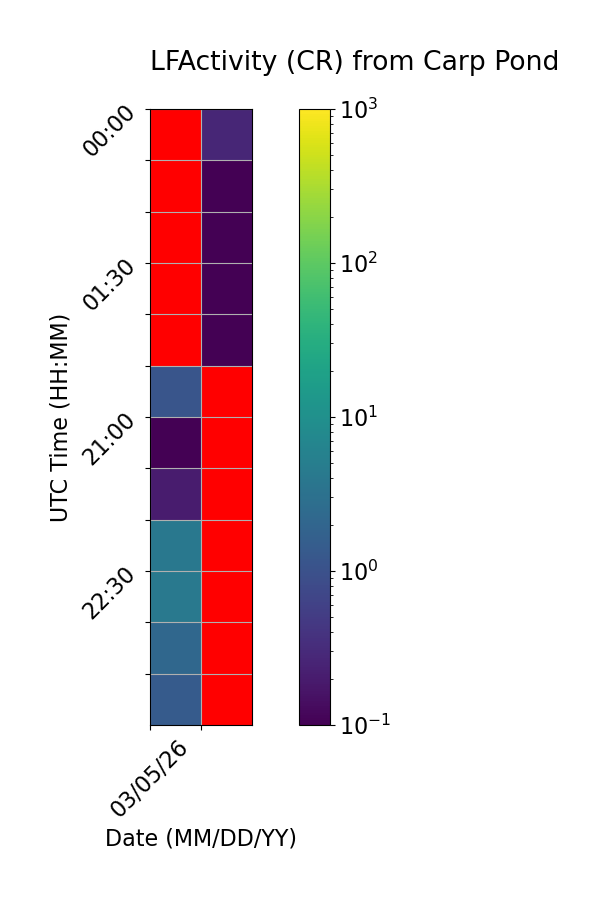

Data behind this chart, as committed beside it:
Time (UTC), 03/05/26, 03/06/26
00:00, , 0.2667
00:30, , 0.06667
01:00, , 0.0
01:30, , 0.0
02:00, , 0.0
20:30, 1.133, 
21:00, 0.1, 
21:30, 0.2, 
22:00, 3.933, 
22:30, 4.133, 
23:00, 2.133, 
23:30, 1.4, 
